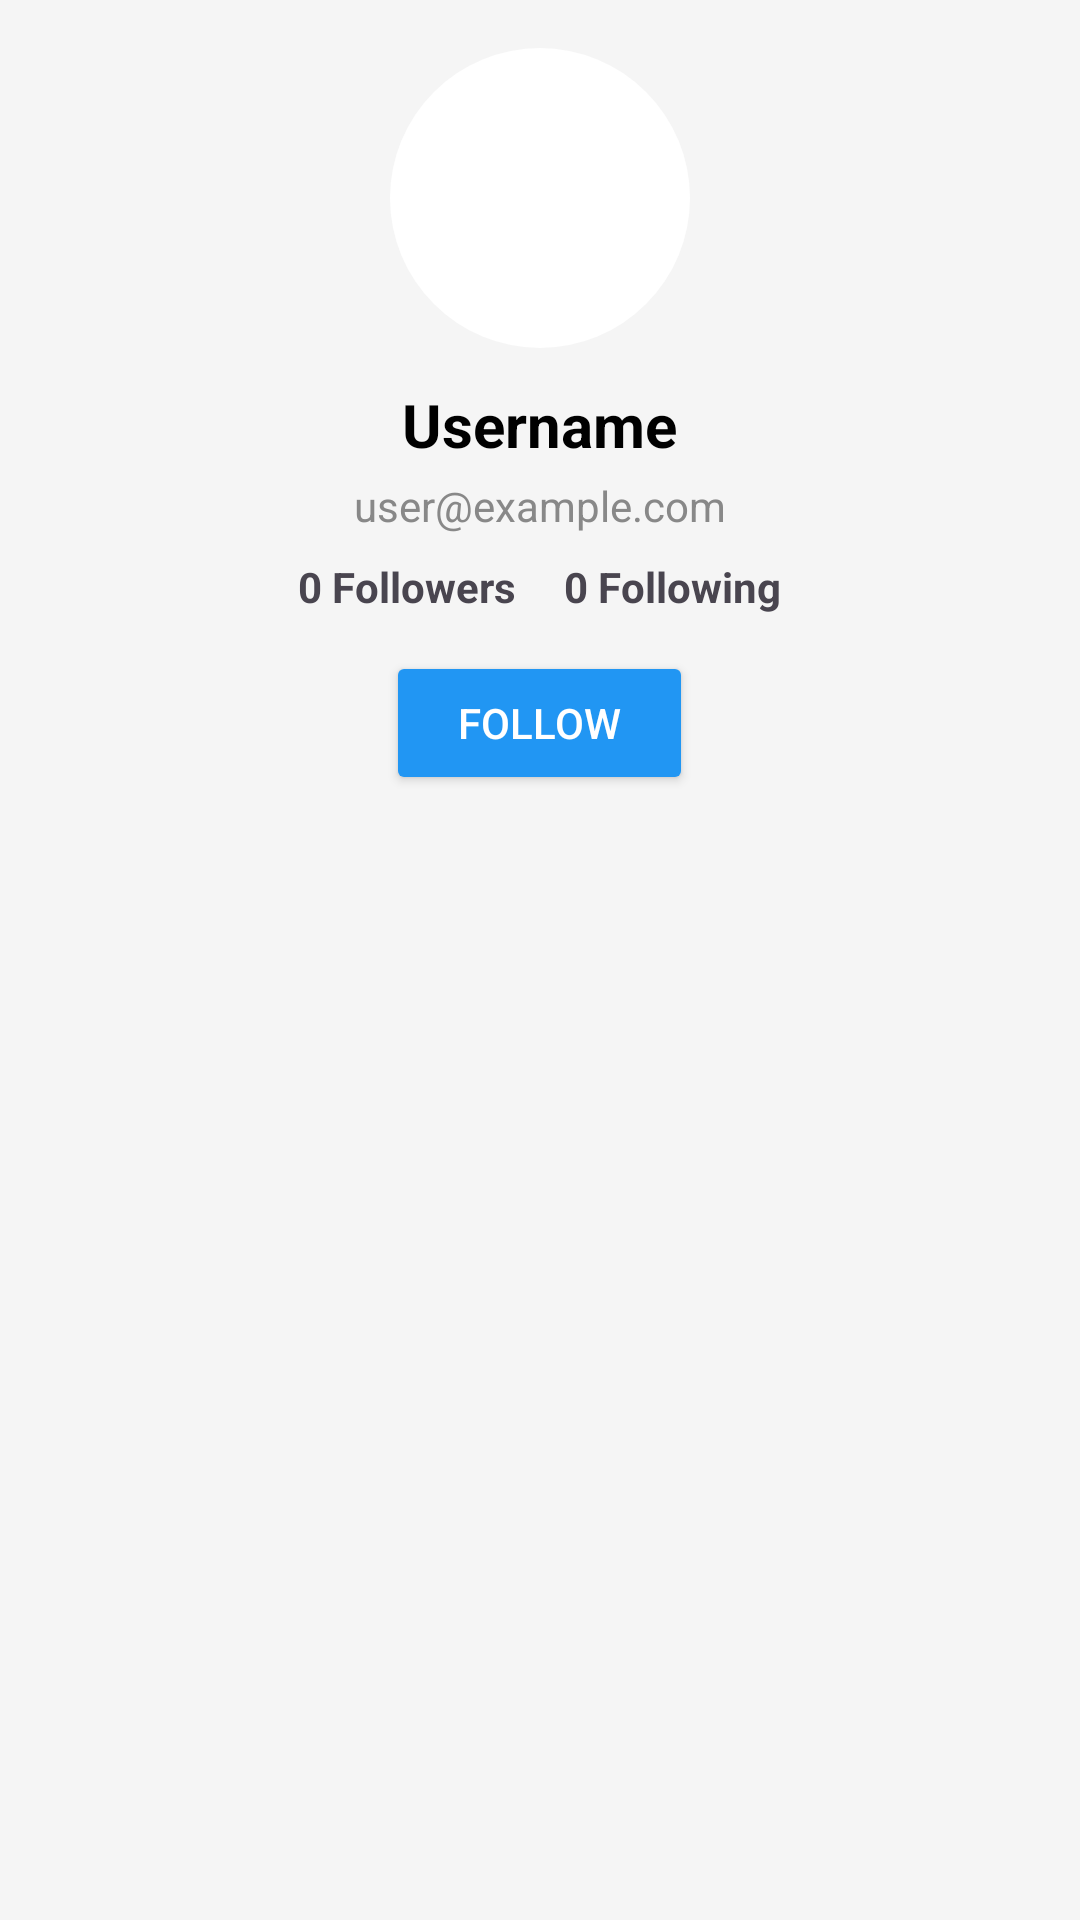

Reconstruct the res/layout file that produces this screen, plus the resources it refers to.
<!-- AndroidManifest.xml: application theme Theme.Playmood -->
<!-- res/layout/fragment_other_user_profile.xml -->
<?xml version="1.0" encoding="utf-8"?>
<ScrollView xmlns:android="http://schemas.android.com/apk/res/android"
    android:layout_width="match_parent"
    android:layout_height="match_parent"
    android:background="#F5F5F5">

    <LinearLayout
        android:layout_width="match_parent"
        android:layout_height="wrap_content"
        android:orientation="vertical"
        android:padding="16dp"
        android:gravity="center_horizontal">

        
        <ImageView
            android:id="@+id/imageViewOtherProfile"
            android:layout_width="100dp"
            android:layout_height="100dp"
            android:layout_marginBottom="12dp"
            android:src="@drawable/person"
            android:scaleType="centerCrop"
            android:background="@drawable/circle_white_bg" />

        
        <TextView
            android:id="@+id/textOtherUsername"
            android:layout_width="wrap_content"
            android:layout_height="wrap_content"
            android:text="Username"
            android:textSize="20sp"
            android:textStyle="bold"
            android:textColor="#000000"
            android:layout_marginBottom="4dp" />

        
        <TextView
            android:id="@+id/textOtherEmail"
            android:layout_width="wrap_content"
            android:layout_height="wrap_content"
            android:text="user@example.com"
            android:textSize="14sp"
            android:textColor="#888888"
            android:layout_marginBottom="8dp" />

        
        <LinearLayout
            android:layout_width="wrap_content"
            android:layout_height="wrap_content"
            android:orientation="horizontal"
            android:gravity="center"
            android:layout_marginBottom="12dp">

            <TextView
                android:id="@+id/textOtherFollowers"
                android:layout_width="wrap_content"
                android:layout_height="wrap_content"
                android:text="0 Followers"
                android:layout_marginEnd="16dp"
                android:textStyle="bold" />

            <TextView
                android:id="@+id/textOtherFollowing"
                android:layout_width="wrap_content"
                android:layout_height="wrap_content"
                android:text="0 Following"
                android:textStyle="bold" />
        </LinearLayout>

        
        <Button
            android:id="@+id/btnFollow"
            android:layout_width="wrap_content"
            android:layout_height="wrap_content"
            android:text="Follow"
            android:backgroundTint="#2196F3"
            android:textColor="#FFFFFF"
            android:paddingLeft="24dp"
            android:paddingRight="24dp" />

    </LinearLayout>
</ScrollView>
<!-- resources referenced by this layout -->
<resources>
  <!-- drawable circle_white_bg (drawable) -->
  <?xml version="1.0" encoding="utf-8"?>
  <shape xmlns:android="http://schemas.android.com/apk/res/android"
      android:shape="oval">
  
      <solid android:color="@color/white" />
      <size
          android:width="32dp"
          android:height="32dp" />
  
      <corners android:radius="50dp" />
  
      <padding
          android:left="4dp"
          android:top="4dp"
          android:right="4dp"
          android:bottom="4dp" />
  
  </shape>
  <!-- drawable person (drawable) -->
  <vector xmlns:android="http://schemas.android.com/apk/res/android"
      android:width="24dp"
      android:height="24dp"
      android:viewportWidth="960"
      android:viewportHeight="960">
    <path
        android:pathData="M480,480q-66,0 -113,-47t-47,-113q0,-66 47,-113t113,-47q66,0 113,47t47,113q0,66 -47,113t-113,47ZM160,800v-112q0,-34 17.5,-62.5T224,582q62,-31 126,-46.5T480,520q66,0 130,15.5T736,582q29,15 46.5,43.5T800,688v112L160,800ZM240,720h480v-32q0,-11 -5.5,-20T700,654q-54,-27 -109,-40.5T480,600q-56,0 -111,13.5T260,654q-9,5 -14.5,14t-5.5,20v32ZM480,400q33,0 56.5,-23.5T560,320q0,-33 -23.5,-56.5T480,240q-33,0 -56.5,23.5T400,320q0,33 23.5,56.5T480,400ZM480,320ZM480,720Z"
        android:fillColor="#fff"/>
  </vector>
  <style name="Theme.Playmood" parent="Base.Theme.Playmood" />
  <color name="white">#FFFFFFFF</color>
  <style name="Base.Theme.Playmood" parent="Theme.Material3.DayNight.NoActionBar">
          
          <item name="android:statusBarColor">@color/hijau</item>
  
          
          <item name="android:windowDrawsSystemBarBackgrounds">true</item>
  
          
          <item name="android:fitsSystemWindows">true</item>
  
          
          <item name="android:windowLightStatusBar">true</item>
      </style>
  <color name="hijau">#42C83C</color>
</resources>
